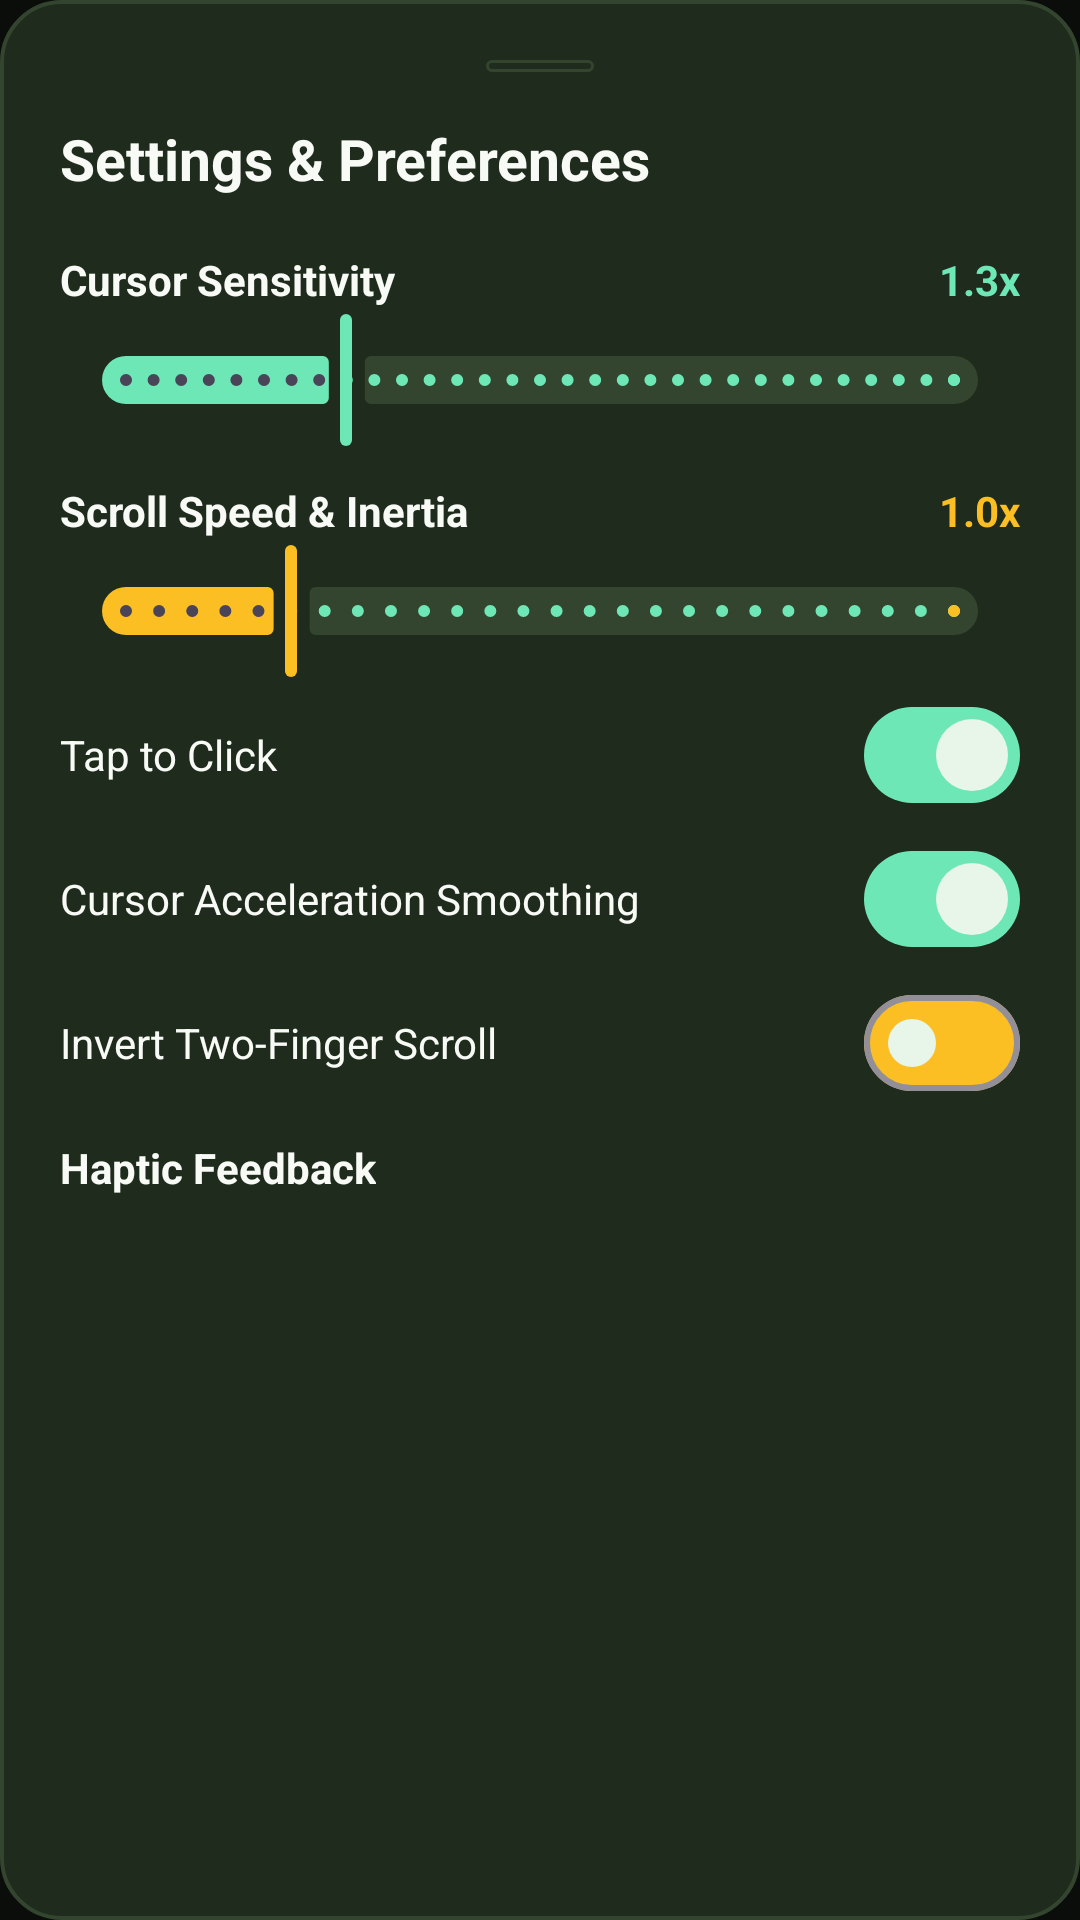

Android layout source for this screen:
<!-- AndroidManifest.xml: application theme Theme.Mousedroid -->
<!-- res/layout/dialog_settings_sheet.xml -->
<?xml version="1.0" encoding="utf-8"?>
<LinearLayout xmlns:android="http://schemas.android.com/apk/res/android"
    xmlns:app="http://schemas.android.com/apk/res-auto"
    android:layout_width="match_parent"
    android:layout_height="wrap_content"
    android:background="@drawable/bg_glass_card"
    android:orientation="vertical"
    android:padding="20dp">

    
    <View
        android:layout_width="36dp"
        android:layout_height="4dp"
        android:layout_gravity="center_horizontal"
        android:background="@drawable/bg_badge_live" />

    <TextView
        android:layout_width="wrap_content"
        android:layout_height="wrap_content"
        android:layout_marginTop="16dp"
        android:text="@string/settings"
        android:textColor="@color/text_primary"
        android:textSize="19sp"
        android:textStyle="bold" />

    
    <LinearLayout
        android:layout_width="match_parent"
        android:layout_height="wrap_content"
        android:layout_marginTop="18dp"
        android:orientation="vertical">

        <LinearLayout
            android:layout_width="match_parent"
            android:layout_height="wrap_content"
            android:orientation="horizontal">

            <TextView
                android:layout_width="0dp"
                android:layout_height="wrap_content"
                android:layout_weight="1"
                android:text="@string/trackpad_sensitivity"
                android:textColor="@color/text_primary"
                android:textSize="14sp"
                android:textStyle="bold" />

            <TextView
                android:id="@+id/tvSensitivityValue"
                android:layout_width="wrap_content"
                android:layout_height="wrap_content"
                android:text="1.3x"
                android:textColor="@color/accent_lime"
                android:textSize="14sp"
                android:textStyle="bold" />
        </LinearLayout>

        <com.google.android.material.slider.Slider
            android:id="@+id/sliderSensitivity"
            android:layout_width="match_parent"
            android:layout_height="wrap_content"
            android:valueFrom="0.5"
            android:valueTo="3.5"
            android:stepSize="0.1"
            android:value="1.3"
            app:thumbColor="@color/accent_lime"
            app:trackColorActive="@color/accent_lime"
            app:trackColorInactive="@color/glass_stroke" />
    </LinearLayout>

    
    <LinearLayout
        android:layout_width="match_parent"
        android:layout_height="wrap_content"
        android:layout_marginTop="10dp"
        android:orientation="vertical">

        <LinearLayout
            android:layout_width="match_parent"
            android:layout_height="wrap_content"
            android:orientation="horizontal">

            <TextView
                android:layout_width="0dp"
                android:layout_height="wrap_content"
                android:layout_weight="1"
                android:text="@string/scroll_speed"
                android:textColor="@color/text_primary"
                android:textSize="14sp"
                android:textStyle="bold" />

            <TextView
                android:id="@+id/tvScrollValue"
                android:layout_width="wrap_content"
                android:layout_height="wrap_content"
                android:text="1.0x"
                android:textColor="@color/accent_amber"
                android:textSize="14sp"
                android:textStyle="bold" />
        </LinearLayout>

        <com.google.android.material.slider.Slider
            android:id="@+id/sliderScrollSpeed"
            android:layout_width="match_parent"
            android:layout_height="wrap_content"
            android:valueFrom="0.5"
            android:valueTo="3.0"
            android:stepSize="0.1"
            android:value="1.0"
            app:thumbColor="@color/accent_amber"
            app:trackColorActive="@color/accent_amber"
            app:trackColorInactive="@color/glass_stroke" />
    </LinearLayout>

    
    <LinearLayout
        android:layout_width="match_parent"
        android:layout_height="48dp"
        android:gravity="center_vertical"
        android:orientation="horizontal">

        <TextView
            android:layout_width="0dp"
            android:layout_height="wrap_content"
            android:layout_weight="1"
            android:text="@string/tap_to_click"
            android:textColor="@color/text_primary"
            android:textSize="14sp" />

        <com.google.android.material.materialswitch.MaterialSwitch
            android:id="@+id/switchTapToClick"
            android:layout_width="wrap_content"
            android:layout_height="wrap_content"
            android:checked="true"
            app:thumbTint="@color/pill_active_bg"
            app:trackTint="@color/accent_lime" />
    </LinearLayout>

    
    <LinearLayout
        android:layout_width="match_parent"
        android:layout_height="48dp"
        android:gravity="center_vertical"
        android:orientation="horizontal">

        <TextView
            android:layout_width="0dp"
            android:layout_height="wrap_content"
            android:layout_weight="1"
            android:text="@string/cursor_smoothing"
            android:textColor="@color/text_primary"
            android:textSize="14sp" />

        <com.google.android.material.materialswitch.MaterialSwitch
            android:id="@+id/switchSmoothing"
            android:layout_width="wrap_content"
            android:layout_height="wrap_content"
            android:checked="true"
            app:thumbTint="@color/pill_active_bg"
            app:trackTint="@color/accent_lime" />
    </LinearLayout>

    
    <LinearLayout
        android:layout_width="match_parent"
        android:layout_height="48dp"
        android:gravity="center_vertical"
        android:orientation="horizontal">

        <TextView
            android:layout_width="0dp"
            android:layout_height="wrap_content"
            android:layout_weight="1"
            android:text="@string/invert_scroll"
            android:textColor="@color/text_primary"
            android:textSize="14sp" />

        <com.google.android.material.materialswitch.MaterialSwitch
            android:id="@+id/switchInvertScroll"
            android:layout_width="wrap_content"
            android:layout_height="wrap_content"
            android:checked="false"
            app:thumbTint="@color/pill_active_bg"
            app:trackTint="@color/accent_amber" />
    </LinearLayout>

    
    <LinearLayout
        android:layout_width="match_parent"
        android:layout_height="wrap_content"
        android:layout_marginTop="8dp"
        android:orientation="vertical">

        <TextView
            android:layout_width="wrap_content"
            android:layout_height="wrap_content"
            android:text="@string/haptic_feedback"
            android:textColor="@color/text_primary"
            android:textSize="14sp"
            android:textStyle="bold" />

        <com.google.android.material.button.MaterialButtonToggleGroup
            android:id="@+id/toggleGroupHaptics"
            android:layout_width="match_parent"
            android:layout_height="wrap_content"
            android:layout_marginTop="8dp"
            app:singleSelection="true">

            <Button
                android:id="@+id/btnHapticOff"
                style="@style/Widget.Material3.Button.OutlinedButton"
                android:layout_width="0dp"
                android:layout_height="44dp"
                android:layout_weight="1"
                android:text="Off"
                android:textColor="@color/text_secondary"
                android:textSize="11sp" />

            <Button
                android:id="@+id/btnHapticSoft"
                style="@style/Widget.Material3.Button.OutlinedButton"
                android:layout_width="0dp"
                android:layout_height="44dp"
                android:layout_weight="1"
                android:text="Soft"
                android:textColor="@color/text_secondary"
                android:textSize="11sp" />

            <Button
                android:id="@+id/btnHapticCrisp"
                style="@style/Widget.Material3.Button.OutlinedButton"
                android:layout_width="0dp"
                android:layout_height="44dp"
                android:layout_weight="1"
                android:text="Crisp"
                android:textColor="@color/accent_lime"
                android:textSize="11sp" />

            <Button
                android:id="@+id/btnHapticHeavy"
                style="@style/Widget.Material3.Button.OutlinedButton"
                android:layout_width="0dp"
                android:layout_height="44dp"
                android:layout_weight="1"
                android:text="Heavy"
                android:textColor="@color/text_secondary"
                android:textSize="11sp" />
        </com.google.android.material.button.MaterialButtonToggleGroup>
    </LinearLayout>

</LinearLayout>
<!-- resources referenced by this layout -->
<resources>
  <color name="accent_amber">#FBBF24</color>
  <color name="accent_lime">#6EE7B7</color>
  <color name="glass_stroke">#33452F</color>
  <color name="pill_active_bg">#E8F5E9</color>
  <color name="text_primary">#F8FAF6</color>
  <color name="text_secondary">#A7B7A2</color>
  <!-- drawable bg_badge_live (drawable) -->
  <?xml version="1.0" encoding="utf-8"?>
  <shape xmlns:android="http://schemas.android.com/apk/res/android"
      android:shape="rectangle">
      <solid android:color="@color/glass_surface" />
      <stroke
          android:width="1dp"
          android:color="@color/glass_stroke" />
      <corners android:radius="20dp" />
  </shape>
  <!-- drawable bg_glass_card (drawable) -->
  <?xml version="1.0" encoding="utf-8"?>
  <ripple xmlns:android="http://schemas.android.com/apk/res/android"
      android:color="@color/ripple_lime">
      <item>
          <shape android:shape="rectangle">
              <solid android:color="@color/glass_surface" />
              <stroke
                  android:width="1.2dp"
                  android:color="@color/glass_stroke" />
              <corners android:radius="20dp" />
          </shape>
      </item>
  </ripple>
  <string name="cursor_smoothing">Cursor Acceleration Smoothing</string>
  <string name="haptic_feedback">Haptic Feedback</string>
  <string name="invert_scroll">Invert Two-Finger Scroll</string>
  <string name="scroll_speed">Scroll Speed &amp; Inertia</string>
  <string name="settings">Settings &amp; Preferences</string>
  <string name="tap_to_click">Tap to Click</string>
  <string name="trackpad_sensitivity">Cursor Sensitivity</string>
  <style name="Theme.Mousedroid" parent="Base.Theme.Mousedroid" />
  <color name="glass_surface">#1F2B1D</color>
  <color name="ripple_lime">#336EE7B7</color>
  <style name="Base.Theme.Mousedroid" parent="Theme.Material3.Dark.NoActionBar">
          <item name="colorPrimary">@color/accent_lime</item>
          <item name="colorOnPrimary">@color/bg_dark</item>
          <item name="colorSecondary">@color/accent_amber</item>
          <item name="colorOnSecondary">@color/bg_dark</item>
          <item name="android:windowBackground">@color/bg_dark</item>
          <item name="android:statusBarColor">@color/transparent</item>
          <item name="android:navigationBarColor">@color/transparent</item>
          <item name="android:windowLightStatusBar" tools:targetApi="m">false</item>
          <item name="android:windowLightNavigationBar" tools:targetApi="o_mr1">false</item>
          <item name="bottomSheetDialogTheme">@style/CustomBottomSheetDialog</item>
      </style>
  <color name="bg_dark">#0A0D0A</color>
  <color name="transparent">#00000000</color>
  <style name="CustomBottomSheetDialog" parent="Theme.Design.BottomSheetDialog">
          <item name="bottomSheetStyle">@style/CustomBottomSheet</item>
          <item name="android:windowIsFloating">false</item>
          <item name="android:statusBarColor">@color/transparent</item>
          <item name="android:navigationBarColor">@color/bg_dark</item>
      </style>
  <style name="CustomBottomSheet" parent="Widget.Design.BottomSheet.Modal">
          <item name="android:background">@color/transparent</item>
      </style>
</resources>
